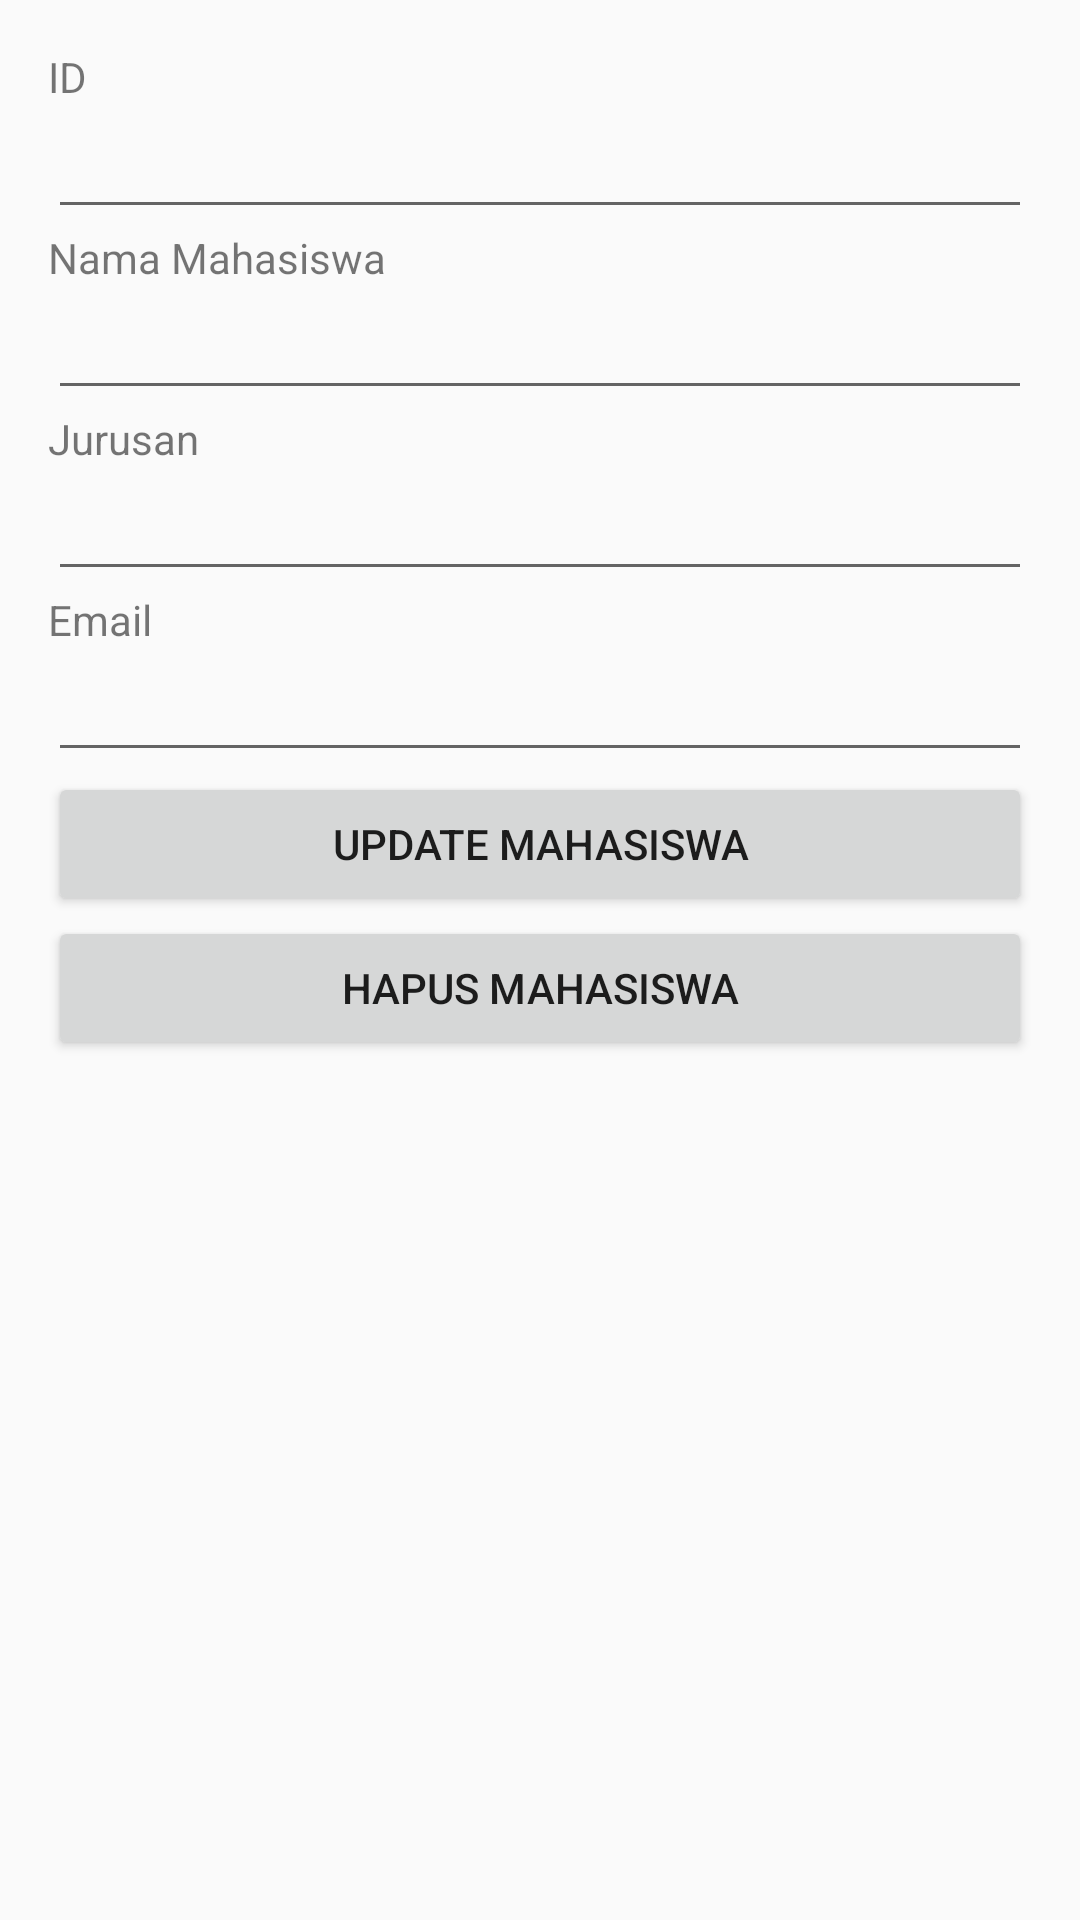

Layout XML and referenced resources for this Android screen:
<!-- AndroidManifest.xml: application theme AppTheme -->
<!-- res/layout/activity_select.xml -->
<LinearLayout xmlns:android="http://schemas.android.com/apk/res/android"
    xmlns:tools="http://schemas.android.com/tools" android:layout_width="match_parent"
    android:orientation="vertical"
    android:layout_height="match_parent" android:paddingLeft="16dp"
    android:paddingRight="16dp"
    android:paddingTop="16dp"

    android:paddingBottom="16dp" tools:context=".MainActivity">

    <TextView
        android:layout_width="wrap_content"
        android:layout_height="wrap_content"
        android:text="ID " />

    <EditText
        android:layout_width="match_parent"
        android:layout_height="wrap_content"
        android:id="@+id/editTextId" />

    <TextView
        android:layout_width="wrap_content"
        android:layout_height="wrap_content"
        android:text="Nama Mahasiswa" />

    <EditText
        android:layout_width="match_parent"
        android:layout_height="wrap_content"
        android:id="@+id/editTextNama" />

    <TextView
        android:layout_width="wrap_content"
        android:layout_height="wrap_content"
        android:text="Jurusan" />

    <EditText
        android:layout_width="match_parent"
        android:layout_height="wrap_content"
        android:id="@+id/editTextJurusan" />

    <TextView
        android:layout_width="wrap_content"
        android:layout_height="wrap_content"
        android:text="Email" />

    <EditText
        android:layout_width="match_parent"
        android:layout_height="wrap_content"
        android:id="@+id/editTextEmail" />

    <Button
        android:layout_width="match_parent"
        android:layout_height="wrap_content"
        android:text="Update Mahasiswa"
        android:id="@+id/buttonUpdate" />

    <Button
        android:layout_width="match_parent"
        android:layout_height="wrap_content"
        android:text="Hapus Mahasiswa"
        android:id="@+id/buttonDelete" />

</LinearLayout>
<!-- resources referenced by this layout -->
<resources>
  <style name="AppTheme" parent="Theme.AppCompat.Light.NoActionBar">
          
          <item name="colorPrimary">@color/colorPrimary</item>
          <item name="colorPrimaryDark">@color/colorPrimaryDark</item>
          <item name="colorAccent">@color/colorAccent</item>
      </style>
  <color name="colorPrimary">#005987</color>
  <color name="colorPrimaryDark">#004080</color>
  <color name="colorAccent">#005987</color>
</resources>
